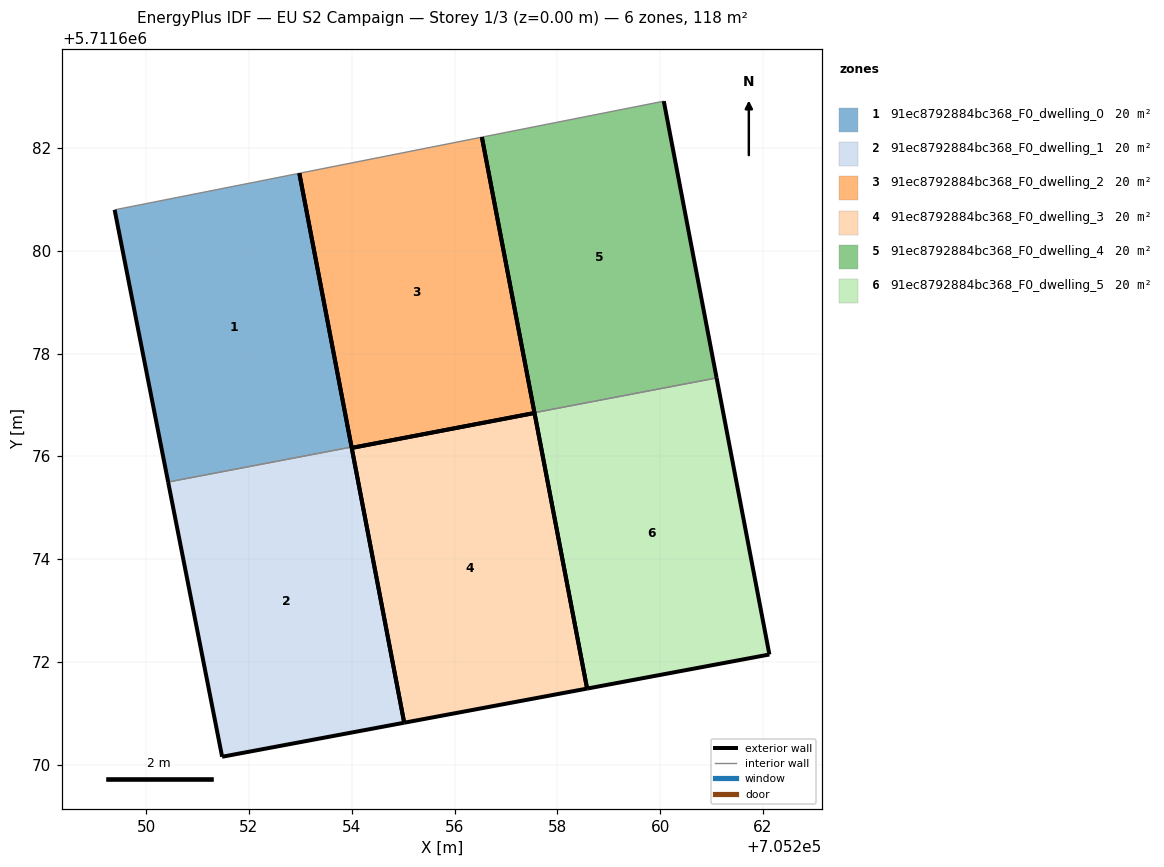
=== STOREY PLAN SPEC (per zone: floor XY polygon, exterior-wall plan segments, windows/doors) ===
zone 1: 91ec8792884bc368_F0_dwelling_0  (19.7 m²)
  floor: (705254.00, 5711676.18) (705252.98, 5711681.51) (705249.39, 5711680.79) (705250.43, 5711675.50)
  exterior wall: (705250.43, 5711675.50) – (705249.39, 5711680.79)  [5.4 m]
  exterior wall: (705252.98, 5711681.51) – (705254.00, 5711676.18)  [5.4 m]
  interior walls: 2
zone 2: 91ec8792884bc368_F0_dwelling_1  (19.7 m²)
  floor: (705255.02, 5711670.82) (705254.00, 5711676.18) (705250.43, 5711675.50) (705251.48, 5711670.16)
  exterior wall: (705254.00, 5711676.18) – (705255.02, 5711670.82)  [5.5 m]
  exterior wall: (705255.02, 5711670.82) – (705251.48, 5711670.16)  [3.6 m]
  exterior wall: (705251.48, 5711670.16) – (705250.43, 5711675.50)  [5.4 m]
  interior walls: 1
zone 3: 91ec8792884bc368_F0_dwelling_2  (19.7 m²)
  floor: (705257.56, 5711676.84) (705256.53, 5711682.21) (705252.98, 5711681.51) (705254.00, 5711676.16)
  exterior wall: (705256.53, 5711682.21) – (705257.56, 5711676.84)  [5.5 m]
  exterior wall: (705257.56, 5711676.84) – (705254.00, 5711676.16)  [3.6 m]
  exterior wall: (705254.00, 5711676.16) – (705252.98, 5711681.51)  [5.4 m]
  interior walls: 1
zone 4: 91ec8792884bc368_F0_dwelling_3  (19.7 m²)
  floor: (705258.58, 5711671.48) (705257.56, 5711676.84) (705254.00, 5711676.16) (705255.02, 5711670.82)
  exterior wall: (705254.00, 5711676.16) – (705257.56, 5711676.84)  [3.6 m]
  exterior wall: (705257.56, 5711676.84) – (705258.58, 5711671.48)  [5.5 m]
  exterior wall: (705258.58, 5711671.48) – (705255.02, 5711670.82)  [3.6 m]
  exterior wall: (705255.02, 5711670.82) – (705254.00, 5711676.16)  [5.4 m]
zone 5: 91ec8792884bc368_F0_dwelling_4  (19.7 m²)
  floor: (705261.10, 5711677.53) (705260.07, 5711682.91) (705256.53, 5711682.21) (705257.56, 5711676.85)
  exterior wall: (705260.07, 5711682.91) – (705261.10, 5711677.53)  [5.5 m]
  exterior wall: (705257.56, 5711676.85) – (705256.53, 5711682.21)  [5.5 m]
  interior walls: 2
zone 6: 91ec8792884bc368_F0_dwelling_5  (19.7 m²)
  floor: (705262.12, 5711672.14) (705261.10, 5711677.53) (705257.56, 5711676.85) (705258.58, 5711671.48)
  exterior wall: (705261.10, 5711677.53) – (705262.12, 5711672.14)  [5.5 m]
  exterior wall: (705262.12, 5711672.14) – (705258.58, 5711671.48)  [3.6 m]
  exterior wall: (705258.58, 5711671.48) – (705257.56, 5711676.85)  [5.5 m]
  interior walls: 1

=== DERIVED (storey summary) ===
Building: EU S2 Campaign
Storey: 1 of 3  (floor level z = 0.00 m)
Storey gross floor area: 118.4 m²
Zones on this storey: 6
  - 91ec8792884bc368_F0_dwelling_0: floor 19.7 m²; exterior wall 10.8 m (32.5 m²); WWR 0.0%
  - 91ec8792884bc368_F0_dwelling_1: floor 19.7 m²; exterior wall 14.5 m (43.5 m²); WWR 0.0%
  - 91ec8792884bc368_F0_dwelling_2: floor 19.7 m²; exterior wall 14.5 m (43.6 m²); WWR 0.0%
  - 91ec8792884bc368_F0_dwelling_3: floor 19.7 m²; exterior wall 18.1 m (54.4 m²); WWR 0.0%
  - 91ec8792884bc368_F0_dwelling_4: floor 19.7 m²; exterior wall 10.9 m (32.8 m²); WWR 0.0%
  - 91ec8792884bc368_F0_dwelling_5: floor 19.7 m²; exterior wall 14.5 m (43.6 m²); WWR 0.0%
Zone adjacency (shared interzone walls):
  - 91ec8792884bc368_F0_dwelling_0 ↔ 91ec8792884bc368_F0_dwelling_1
  - 91ec8792884bc368_F0_dwelling_4 ↔ 91ec8792884bc368_F0_dwelling_5